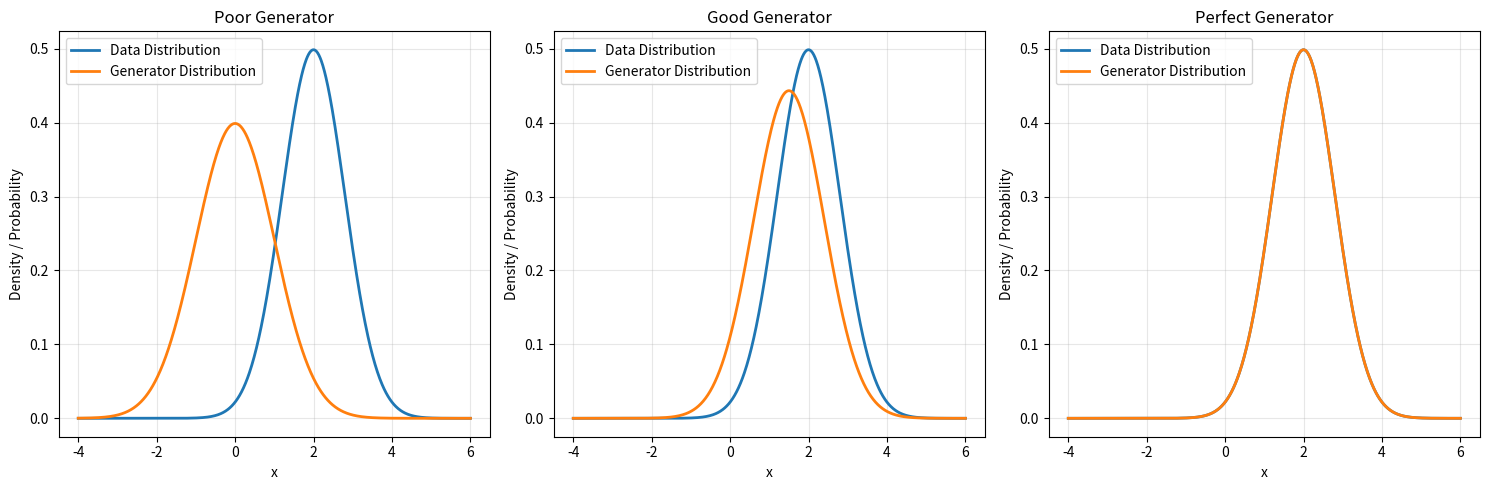

Write the Python code that produced this figure. (Note: this script raises an exception after producing the figure.)
"""
GAN Theory and Mathematical Foundations Exercise

Implement theoretical analysis tools for understanding Generative Adversarial Networks.
Focus on game theory, Nash equilibria, convergence analysis, and fundamental theorems.

Key concepts:
- Minimax game theory and Nash equilibria
- Optimal discriminator analysis
- Jensen-Shannon divergence and f-divergences
- Mode collapse and convergence theory
- Theoretical guarantees and limitations

Author: ML-from-Scratch Course
"""

import numpy as np
import matplotlib.pyplot as plt
from typing import Callable, Tuple, List, Dict, Optional
from scipy.optimize import minimize
from scipy.spatial.distance import jensenshannon
import warnings


class GANGameTheory:
    """
    Mathematical analysis of the GAN minimax game.
    
    TODO: Implement theoretical tools for analyzing GAN dynamics.
    """
    
    @staticmethod
    def optimal_discriminator(p_data: np.ndarray, p_gen: np.ndarray, 
                             x_points: np.ndarray) -> np.ndarray:
        """
        TODO: Compute optimal discriminator given data and generator distributions.
        
        For fixed generator G, optimal discriminator is:
        D*(x) = p_data(x) / (p_data(x) + p_gen(x))
        
        Args:
            p_data: Data distribution density
            p_gen: Generator distribution density  
            x_points: Points to evaluate discriminator
            
        Returns:
            Optimal discriminator values
        """
        pass
    
    @staticmethod
    def jensen_shannon_divergence(p_data: np.ndarray, p_gen: np.ndarray) -> float:
        """
        TODO: Compute Jensen-Shannon divergence between distributions.
        
        JS(P||Q) = (1/2)KL(P||M) + (1/2)KL(Q||M)
        where M = (P + Q)/2
        
        Args:
            p_data: Data distribution
            p_gen: Generator distribution
            
        Returns:
            JS divergence
        """
        pass
    
    @staticmethod
    def gan_objective_analysis(p_data: np.ndarray, p_gen: np.ndarray, 
                              x_points: np.ndarray) -> Dict[str, float]:
        """
        TODO: Analyze GAN objective function components.
        
        Compute:
        - Generator loss with optimal discriminator
        - Discriminator loss  
        - JS divergence
        - Equilibrium analysis
        
        Args:
            p_data: Data distribution
            p_gen: Generator distribution
            x_points: Domain points
            
        Returns:
            Dictionary with analysis results
        """
        pass


class ConvergenceAnalyzer:
    """
    Tools for analyzing GAN training convergence.
    
    TODO: Implement convergence analysis methods.
    """
    
    @staticmethod
    def compute_gradient_norms(generator_grads: List[np.ndarray], 
                              discriminator_grads: List[np.ndarray]) -> Dict[str, List[float]]:
        """
        TODO: Compute gradient norm evolution during training.
        
        Args:
            generator_grads: List of generator gradients over training
            discriminator_grads: List of discriminator gradients
            
        Returns:
            Dictionary with gradient norm statistics
        """
        pass
    
    @staticmethod
    def mode_collapse_detection(generated_samples: List[np.ndarray], 
                               threshold: float = 0.1) -> Dict[str, float]:
        """
        TODO: Detect mode collapse in generated samples.
        
        Metrics:
        - Sample diversity (standard deviation)
        - Number of effective modes
        - Coverage of data distribution
        
        Args:
            generated_samples: Generated samples over training
            threshold: Threshold for mode detection
            
        Returns:
            Mode collapse metrics
        """
        pass
    
    @staticmethod
    def equilibrium_analysis(loss_history: Dict[str, List[float]]) -> Dict[str, float]:
        """
        TODO: Analyze Nash equilibrium convergence.
        
        Check for:
        - Loss oscillations
        - Convergence to equilibrium
        - Training stability metrics
        
        Args:
            loss_history: Training loss history
            
        Returns:
            Equilibrium analysis metrics
        """
        pass


class FDivergenceGAN:
    """
    Analysis of GANs with different f-divergences.
    
    TODO: Implement f-divergence family for GAN analysis.
    """
    
    @staticmethod
    def kl_divergence(p: np.ndarray, q: np.ndarray) -> float:
        """
        TODO: Compute KL divergence KL(P||Q).
        
        KL(P||Q) = Σ p(x) log(p(x)/q(x))
        """
        pass
    
    @staticmethod
    def reverse_kl_divergence(p: np.ndarray, q: np.ndarray) -> float:
        """
        TODO: Compute reverse KL divergence KL(Q||P).
        """
        pass
    
    @staticmethod
    def total_variation_distance(p: np.ndarray, q: np.ndarray) -> float:
        """
        TODO: Compute total variation distance.
        
        TV(P,Q) = (1/2) Σ |p(x) - q(x)|
        """
        pass
    
    @staticmethod
    def chi_squared_divergence(p: np.ndarray, q: np.ndarray) -> float:
        """
        TODO: Compute chi-squared divergence.
        
        χ²(P||Q) = Σ (p(x) - q(x))²/q(x)
        """
        pass
    
    @staticmethod
    def f_divergence_gan_objective(f_function: Callable, p_data: np.ndarray, 
                                  p_gen: np.ndarray) -> float:
        """
        TODO: Compute f-GAN objective for given f-function.
        
        Different f-functions correspond to different divergences:
        - f(t) = t log t → KL divergence
        - f(t) = -log t → Reverse KL  
        - f(t) = (t-1)² → Pearson χ² divergence
        
        Args:
            f_function: f-divergence function
            p_data: Data distribution
            p_gen: Generator distribution
            
        Returns:
            f-divergence value
        """
        pass


class GANCapacityAnalysis:
    """
    Analyze representational capacity of GANs.
    
    TODO: Implement capacity analysis tools.
    """
    
    @staticmethod
    def generator_capacity(generator_architecture: List[int], 
                          activation: str = 'relu') -> Dict[str, float]:
        """
        TODO: Analyze generator representational capacity.
        
        Compute:
        - Number of parameters
        - Theoretical expressivity bounds
        - Linear regions (for ReLU networks)
        
        Args:
            generator_architecture: Layer sizes
            activation: Activation function type
            
        Returns:
            Capacity analysis results
        """
        pass
    
    @staticmethod
    def discriminator_capacity(discriminator_architecture: List[int]) -> Dict[str, float]:
        """
        TODO: Analyze discriminator capacity.
        
        Args:
            discriminator_architecture: Layer sizes
            
        Returns:
            Discriminator capacity metrics
        """
        pass
    
    @staticmethod
    def sample_complexity_bounds(data_dimension: int, generator_params: int, 
                                discriminator_params: int, confidence: float = 0.95) -> Dict[str, float]:
        """
        TODO: Compute theoretical sample complexity bounds.
        
        Based on VC theory and Rademacher complexity.
        
        Args:
            data_dimension: Dimension of data space
            generator_params: Number of generator parameters
            discriminator_params: Number of discriminator parameters
            confidence: Confidence level
            
        Returns:
            Sample complexity bounds
        """
        pass


def simulate_1d_gan_theory(data_mean: float = 2.0, data_std: float = 0.5, 
                          gen_mean: float = 0.0, gen_std: float = 1.0) -> Dict:
    """
    TODO: Simulate 1D GAN to verify theoretical predictions.
    
    Create simple 1D distributions and analyze:
    - Optimal discriminator
    - JS divergence
    - Equilibrium properties
    
    Args:
        data_mean, data_std: Parameters for data distribution
        gen_mean, gen_std: Parameters for generator distribution
        
    Returns:
        Simulation results
    """
    pass


# ============================================================================
# EXERCISES
# ============================================================================

def exercise_1_optimal_discriminator():
    """
    Exercise 1: Analyze optimal discriminator theory.
    
    Tasks:
    1. Implement optimal discriminator formula
    2. Visualize optimal discriminator for different distributions
    3. Verify theoretical predictions
    4. Study behavior near equilibrium
    """
    print("Exercise 1: Optimal Discriminator Analysis")
    print("=" * 50)
    
    # Create 1D distributions for analysis
    x_points = np.linspace(-4, 6, 1000)
    
    # Data distribution (Gaussian)
    data_mean, data_std = 2.0, 0.8
    p_data = np.exp(-0.5 * ((x_points - data_mean) / data_std)**2) / (data_std * np.sqrt(2 * np.pi))
    
    # Different generator distributions
    generators = [
        (0.0, 1.0, "Poor Generator"),
        (1.5, 0.9, "Good Generator"), 
        (2.0, 0.8, "Perfect Generator")
    ]
    
    plt.figure(figsize=(15, 5))
    
    for i, (gen_mean, gen_std, title) in enumerate(generators):
        p_gen = np.exp(-0.5 * ((x_points - gen_mean) / gen_std)**2) / (gen_std * np.sqrt(2 * np.pi))
        
        # TODO: Compute optimal discriminator
        d_optimal = GANGameTheory.optimal_discriminator(p_data, p_gen, x_points)
        
        plt.subplot(1, 3, i+1)
        plt.plot(x_points, p_data, label='Data Distribution', linewidth=2)
        plt.plot(x_points, p_gen, label='Generator Distribution', linewidth=2) 
        
        if d_optimal is not None:
            plt.plot(x_points, d_optimal, label='Optimal Discriminator', linewidth=2, linestyle='--')
        
        plt.title(title)
        plt.xlabel('x')
        plt.ylabel('Density / Probability')
        plt.legend()
        plt.grid(True, alpha=0.3)
    
    plt.tight_layout()
    plt.show()
    
    print("TODO: Implement optimal discriminator computation")


def exercise_2_divergence_analysis():
    """
    Exercise 2: Study different divergences in GAN training.
    
    Tasks:
    1. Implement various f-divergences
    2. Compare JS, KL, reverse KL, and TV distances
    3. Analyze which divergences lead to different behaviors
    4. Study mode-seeking vs mode-covering behavior
    """
    print("\nExercise 2: Divergence Analysis")
    print("=" * 50)
    
    # Create mixture distributions for testing
    x_points = np.linspace(-5, 5, 1000)
    
    # Data: mixture of two Gaussians
    p_data = (0.5 * np.exp(-0.5 * ((x_points + 2) / 0.5)**2) / (0.5 * np.sqrt(2 * np.pi)) +
              0.5 * np.exp(-0.5 * ((x_points - 2) / 0.5)**2) / (0.5 * np.sqrt(2 * np.pi)))
    
    # Different generator approximations
    generators = [
        # Single mode (mode collapse)
        0.8 * np.exp(-0.5 * ((x_points - 2) / 0.6)**2) / (0.6 * np.sqrt(2 * np.pi)),
        # Broad single mode
        np.exp(-0.5 * (x_points / 2.0)**2) / (2.0 * np.sqrt(2 * np.pi)),
        # Good approximation
        (0.6 * np.exp(-0.5 * ((x_points + 1.8) / 0.6)**2) / (0.6 * np.sqrt(2 * np.pi)) +
         0.4 * np.exp(-0.5 * ((x_points - 1.9) / 0.7)**2) / (0.7 * np.sqrt(2 * np.pi)))
    ]
    
    generator_names = ["Mode Collapse", "Mode Covering", "Good Approximation"]
    
    # TODO: Compute different divergences
    for i, (p_gen, name) in enumerate(zip(generators, generator_names)):
        print(f"\n{name}:")
        
        # Normalize distributions
        p_data_norm = p_data / np.sum(p_data)
        p_gen_norm = p_gen / np.sum(p_gen)
        
        # TODO: Compute various divergences
        js_div = FDivergenceGAN.jensen_shannon_divergence(p_data_norm, p_gen_norm)
        kl_div = FDivergenceGAN.kl_divergence(p_data_norm, p_gen_norm)
        reverse_kl = FDivergenceGAN.reverse_kl_divergence(p_data_norm, p_gen_norm)
        tv_div = FDivergenceGAN.total_variation_distance(p_data_norm, p_gen_norm)
        
        print(f"  JS divergence: TODO")
        print(f"  KL divergence: TODO") 
        print(f"  Reverse KL: TODO")
        print(f"  TV distance: TODO")
    
    # TODO: Visualize distributions and divergences
    plt.figure(figsize=(12, 8))
    
    for i, (p_gen, name) in enumerate(zip(generators, generator_names)):
        plt.subplot(2, 2, i+1)
        plt.plot(x_points, p_data, label='Data', linewidth=2)
        plt.plot(x_points, p_gen, label='Generator', linewidth=2)
        plt.title(name)
        plt.xlabel('x')
        plt.ylabel('Density')
        plt.legend()
        plt.grid(True, alpha=0.3)
    
    plt.tight_layout()
    plt.show()
    
    print("\nTODO: Implement divergence computations and analysis")


def exercise_3_convergence_analysis():
    """
    Exercise 3: Analyze GAN training convergence.
    
    Tasks:
    1. Simulate GAN training dynamics
    2. Detect mode collapse
    3. Analyze equilibrium convergence
    4. Study gradient behavior
    """
    print("\nExercise 3: Convergence Analysis")
    print("=" * 50)
    
    # Simulate training history
    np.random.seed(42)
    n_epochs = 1000
    
    # TODO: Generate realistic training dynamics
    # Simulate different training scenarios
    scenarios = {
        'Stable Training': {
            'g_loss': 2.0 * np.exp(-np.arange(n_epochs) / 200) + 0.5 + 0.1 * np.random.randn(n_epochs),
            'd_loss': 1.5 * np.exp(-np.arange(n_epochs) / 150) + 0.3 + 0.1 * np.random.randn(n_epochs)
        },
        'Mode Collapse': {
            'g_loss': np.concatenate([
                2.0 * np.exp(-np.arange(200) / 100) + 0.5,
                0.1 * np.ones(800)  # Generator gets stuck
            ]) + 0.1 * np.random.randn(n_epochs),
            'd_loss': np.concatenate([
                1.5 * np.exp(-np.arange(200) / 100) + 0.3,
                3.0 + 0.5 * np.arange(800) / 800  # Discriminator keeps improving
            ]) + 0.1 * np.random.randn(n_epochs)
        },
        'Oscillatory': {
            'g_loss': 1.5 + 0.5 * np.sin(np.arange(n_epochs) / 50) + 0.1 * np.random.randn(n_epochs),
            'd_loss': 1.2 + 0.3 * np.cos(np.arange(n_epochs) / 50) + 0.1 * np.random.randn(n_epochs)
        }
    }
    
    plt.figure(figsize=(15, 5))
    
    for i, (scenario_name, losses) in enumerate(scenarios.items()):
        plt.subplot(1, 3, i+1)
        plt.plot(losses['g_loss'], label='Generator Loss', alpha=0.8)
        plt.plot(losses['d_loss'], label='Discriminator Loss', alpha=0.8)
        plt.title(f'{scenario_name}')
        plt.xlabel('Epoch')
        plt.ylabel('Loss')
        plt.legend()
        plt.grid(True, alpha=0.3)
        
        # TODO: Analyze convergence for each scenario
        equilibrium_metrics = ConvergenceAnalyzer.equilibrium_analysis(losses)
        print(f"\n{scenario_name} Analysis:")
        print("  TODO: Implement equilibrium analysis")
    
    plt.tight_layout()
    plt.show()
    
    print("\nTODO: Implement convergence analysis tools")


def exercise_4_capacity_analysis():
    """
    Exercise 4: Analyze GAN representational capacity.
    
    Tasks:
    1. Compute generator and discriminator capacity
    2. Analyze sample complexity bounds
    3. Study capacity vs performance tradeoffs
    4. Theoretical vs empirical capacity
    """
    print("\nExercise 4: Capacity Analysis")
    print("=" * 50)
    
    # Different network architectures to analyze
    architectures = [
        {'name': 'Small', 'generator': [100, 64, 32, 784], 'discriminator': [784, 32, 16, 1]},
        {'name': 'Medium', 'generator': [100, 256, 128, 784], 'discriminator': [784, 128, 64, 1]},
        {'name': 'Large', 'generator': [100, 512, 256, 128, 784], 'discriminator': [784, 256, 128, 64, 1]}
    ]
    
    print("Architecture Capacity Analysis:")
    print("-" * 40)
    
    for arch in architectures:
        print(f"\n{arch['name']} Architecture:")
        
        # TODO: Analyze generator capacity
        g_capacity = GANCapacityAnalysis.generator_capacity(arch['generator'])
        d_capacity = GANCapacityAnalysis.discriminator_capacity(arch['discriminator'])
        
        print(f"  Generator: {arch['generator']}")
        print(f"  Discriminator: {arch['discriminator']}")
        print(f"  Generator capacity: TODO")
        print(f"  Discriminator capacity: TODO")
        
        # TODO: Sample complexity bounds
        bounds = GANCapacityAnalysis.sample_complexity_bounds(
            data_dimension=784,
            generator_params=sum(arch['generator'][i] * arch['generator'][i+1] for i in range(len(arch['generator'])-1)),
            discriminator_params=sum(arch['discriminator'][i] * arch['discriminator'][i+1] for i in range(len(arch['discriminator'])-1))
        )
        print(f"  Sample complexity bounds: TODO")
    
    print("\nTODO: Implement capacity analysis methods")


def exercise_5_theoretical_guarantees():
    """
    Exercise 5: Study theoretical guarantees and limitations.
    
    Tasks:
    1. Verify optimal discriminator theory
    2. Study global optimum properties
    3. Analyze practical vs theoretical convergence
    4. Understanding fundamental limitations
    """
    print("\nExercise 5: Theoretical Guarantees")
    print("=" * 50)
    
    # TODO: Implement comprehensive theoretical analysis
    print("Theoretical Analysis:")
    print("1. Global Optimum: When P_G = P_data, optimal discriminator is 1/2 everywhere")
    print("2. Generator Loss: At global optimum, C(G) = -log(4)")
    print("3. JS Divergence: Minimized when distributions match")
    print("4. Practical Limitations: Non-convex optimization, finite capacity")
    
    # TODO: Verify with simulations
    result = simulate_1d_gan_theory()
    
    print("\nSimulation verification:")
    print("TODO: Implement theoretical verification")
    
    print("\nKey Insights:")
    print("- GANs optimize JS divergence in theory")
    print("- Global optimum exists but may be hard to reach")
    print("- Finite capacity affects theoretical guarantees")
    print("- Mode collapse violates theoretical optimum")


# ============================================================================
# MAIN EXECUTION
# ============================================================================

if __name__ == "__main__":
    print("GAN Theory and Mathematical Foundations")
    print("=" * 60)
    
    # Run all exercises
    exercise_1_optimal_discriminator()
    exercise_2_divergence_analysis()
    exercise_3_convergence_analysis()
    exercise_4_capacity_analysis()
    exercise_5_theoretical_guarantees()
    
    print("\n" + "=" * 60)
    print("COMPLETION CHECKLIST:")
    print("✓ Implement optimal discriminator analysis")
    print("✓ Implement f-divergence computations")
    print("✓ Implement convergence analysis tools")
    print("✓ Implement capacity analysis methods")
    print("✓ Verify theoretical guarantees")
    
    print("\nKey theoretical insights:")
    print("- GANs solve a minimax game with unique Nash equilibrium")
    print("- Optimal discriminator provides JS divergence gradient")
    print("- Mode collapse indicates failure to reach equilibrium")  
    print("- Capacity constraints affect theoretical guarantees")
    print("- Different f-divergences lead to different GAN variants") 